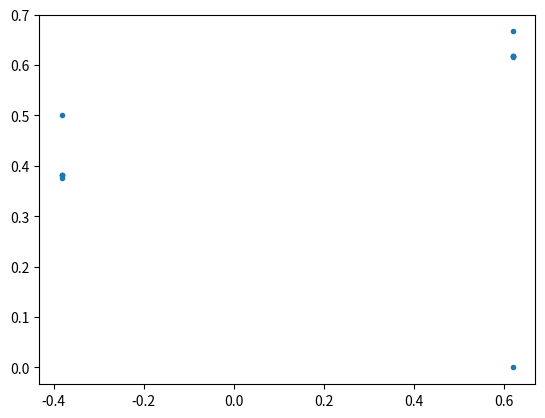

The matplotlib source for this figure:
import math
import matplotlib.pyplot as plt
import numpy as np
import random


class Alg(object):
    # to deal with algebraic numbers of the form (a + b * sqrt(c))/d
    # where a, b, c, d are integers
    # this may not actually help with the problem but I thought it would be interesting to see
    # still a work in progress, the graphs are a little messed up
    # I think it is the simplification function
    def __init__(self, a, b, c, d):
        #constructor
        self.a = a
        self.b = b
        self.c = c
        self.d = d

    def inv(self):
        #to take 1/x
        x = self.a * self.d
        y = -1 * self.b * self.d
        z = self.a**2 - (self.b**2) * self.c
        res = Alg(x, y , self.c, z)
        return res

    def mult(self, k):
        #multiple algebraic number by an integer
        x = self.a * k
        y = self.b * k
        res = Alg(x, y, self.c, self.d)
        return res

    def addQ(self, p, q):
        # add a rational number
        # It is possible to add two algebraic nubmers
        # but the formula is long and unnecessary
        x = self.a * q + self.d * p
        y = self.b * q
        z = self.d * q
        res = Alg(x, y, self.c, z)
        return res

    def value(self):
        #get the real value of a number
        #used for plotting
        if self.d != 0:
            v = (self.a + self.b * math.sqrt(self.c))/self.d
        else:
            v = 0
            print("value was error " + str(self.a) + ", " + str(self.b) + ", " + str(self.c) + ", " + str(self.d))
        return v

    def aabs(self):
        # |x| function
        res = self
        if self.value() < 0:
            res = self.mult(-1)
        return res

    def reduce(self):
        # how to simplify an algebraic number
        # interating the function becomes too computationally intensive otherwise
        # i'm pretty sure something is broken here
        res = self
        reduction = True
        while reduction:
            reduction = False
            for i in range(2, abs(self.a) + 1):
                if res.a % i == 0:
                    if res.b % i == 0:
                        if res.d % i == 0:
                            reduction = True
                            res.a = res.a//i
                            res.b = res.b//i
                            res.d = res.d//i
        return res

def T(X, alpha):
    #the natural extension on a list of two algebraic numbers
    print(X[0].a)
    print(X[0].b)
    print(X[0].c)
    print(X[0].d)
    print(X[0].value())
    print(X[1].a)
    print(X[1].b)
    print(X[1].c)
    print(X[1].d)
    print(X[1].value())
    k = math.floor((1/abs(X[0].value()) - alpha + 2)/2)
    print("k is " + str(k))
    if X[0].value() < 0:
        e = -1
    else:
        e = 1
    p = X[0].aabs().inv().addQ(-2 * k, 1).reduce()
    q = X[1].mult(e).addQ(2 * k, 1).inv().reduce()
    print("goes to")
    Y = [p,q]
    return Y

def plotAlg(X, P, alpha):
#X is a list containing two algebraic numbers which are the values to be iterated
#P is a pair of lists, one being the x coordinates and the second being the y coordinates to be plotted later
    x_points = [X[0].value()]
    y_points = [X[1].value()]
    a = X[0]
    for i in range(0,10):
    #gets very copmutationally difficult very fast after i = 10 due to irreducable fractions
        print("----- i is " + str(i) + " -----")
        X = T(X, alpha)
        x_points.append(X[0].value())
        y_points.append(X[1].value())
        a = X[0]
    P[0] = P[0] + x_points
    P[1] = P[1] + y_points

points = [[],[]]

alp = 1.5
U = [Alg(-1, 1, 5, 2), Alg(0, 0, 1, 1)]
plotAlg(U, points, alp)

plt.scatter(points[0],points[1], marker=".")
plt.show()
